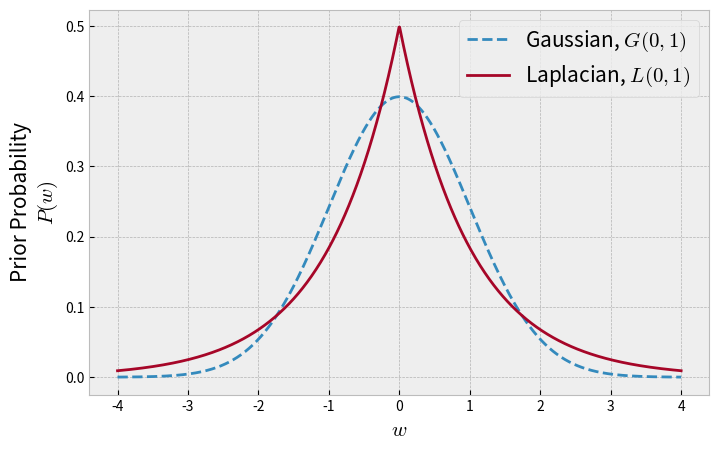
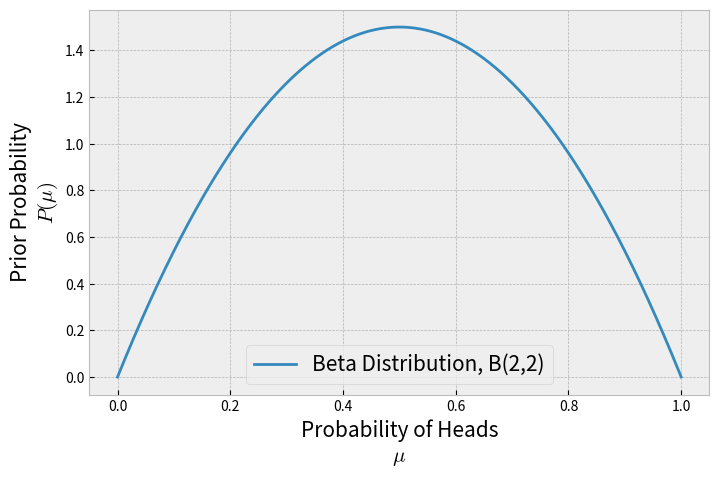

Write Python code to recreate these figures, in order.
import numpy as np
import scipy.stats as stats

import matplotlib.pyplot as plt
%matplotlib inline
plt.style.use('bmh')

x = np.linspace(-4,4,1000)
Gaussian = np.exp(-x**2/2)/np.sqrt(2*np.pi) #Gaussian with zero-mean and unit-variance
Laplacian = np.exp(-np.abs(x))/(2) #Laplacian with zero-mean and lambda=1

plt.figure(figsize=(8,5))
plt.plot(x, Gaussian, '--', label='Gaussian, $G(0,1)$')
plt.plot(x, Laplacian, label='Laplacian, $L(0,1)$')
plt.legend(loc='best', fontsize=15)
plt.xlabel('$w$', size=15)
plt.ylabel('Prior Probability\n$P(w)$', size=15);

import math

a = 2
b = 2
x = np.arange(0,1,0.0001)
Beta = (math.gamma(a+b)/(math.gamma(a)*math.gamma(b)))*x**(a-1)*(1-x)**(b-1)

plt.figure(figsize=(8,5))
plt.plot(x, Beta, label='Beta Distribution, B('+str(a)+','+str(b)+')')
plt.legend(loc='best',fontsize=15)
plt.xlabel('Probability of Heads\n$\mu$',fontsize=15)
plt.ylabel('Prior Probability\n$P(\mu)$',fontsize=15);

trueMU = 0.5 # 0.5 for a fair coin
Nflips = 10
a = 2
b = 10

Outcomes = []
for i in range(Nflips):
    Outcomes += [stats.bernoulli(trueMU).rvs(1)[0]]
    print(Outcomes)
    print('MLE aka Frequentist Probability of Heads = ', np.sum(Outcomes)/len(Outcomes))
    print('MAP aka Bayesian Probability of Heads = ', (np.sum(Outcomes)+a-1)/(len(Outcomes)+a+b-2))
    input('Press enter to flip the coin again...\n')

